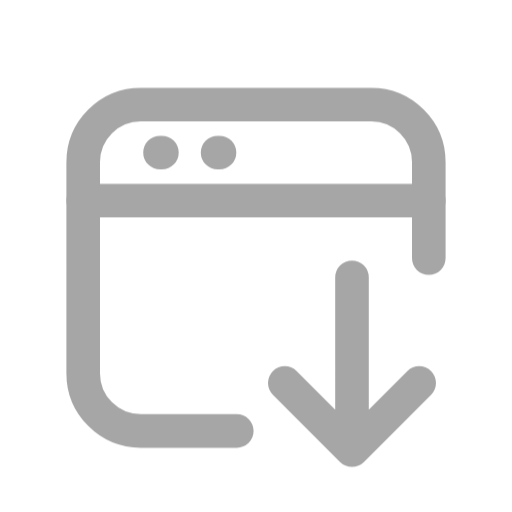
t = 0.00 s
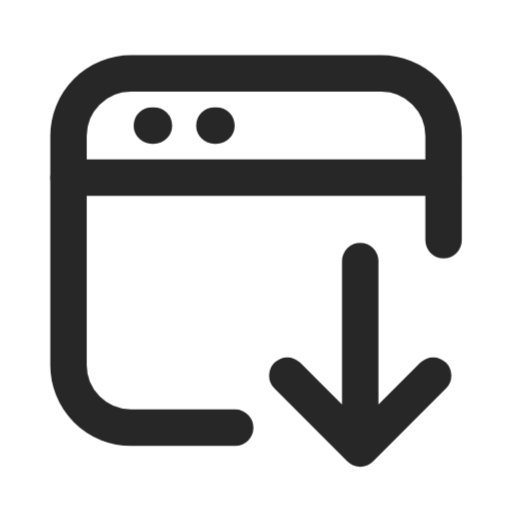
t = 0.07 s
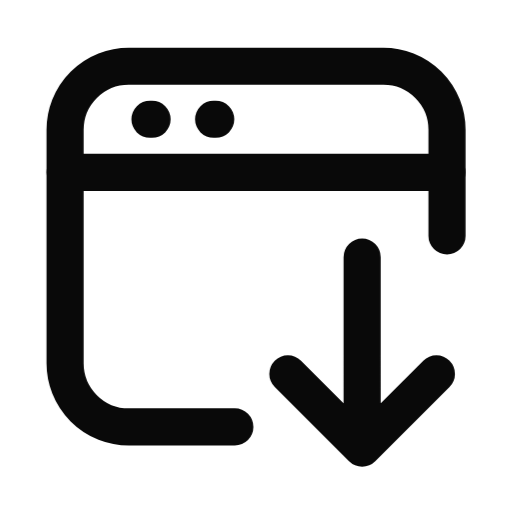
t = 0.14 s
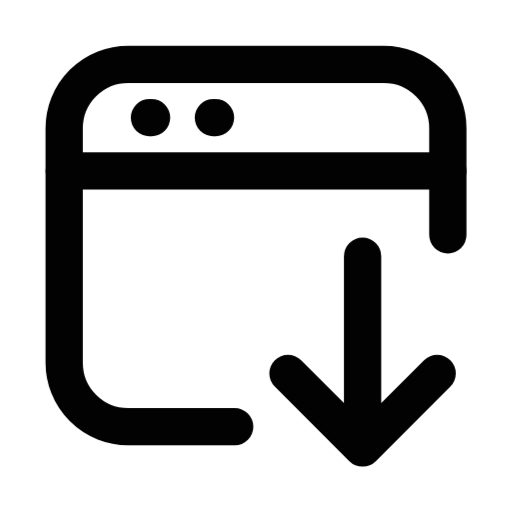
t = 0.21 s
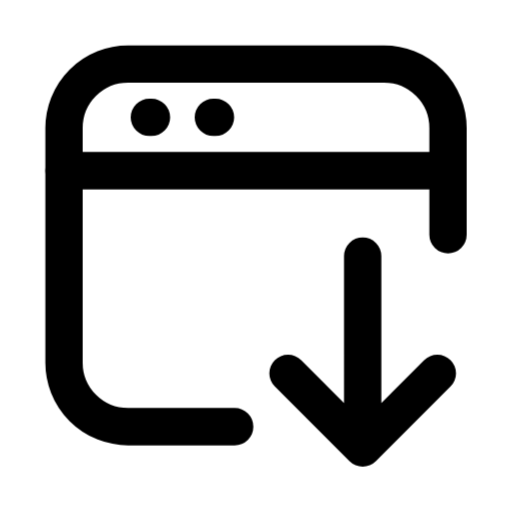
t = 0.28 s

The animated SVG that drew these frames (rendered in a browser with its animation timeline set to each time). Animation: 1 CSS @keyframes rule; one cycle of 0.28 s.

<svg xmlns="http://www.w3.org/2000/svg" viewBox="0 0 24 24" role="img">
<title>Web 课表 · 动态</title>
<style>g{transform-origin:12px 12px;animation:arrive .28s cubic-bezier(.2,.8,.2,1) both}@keyframes arrive{from{opacity:.35;transform:translateY(1px) scale(.9)}to{opacity:1;transform:none}}@media(prefers-reduced-motion:reduce){g{animation:none}}</style>
<g>
  <path d="M11 20H6A3 3 0 0 1 3 17V6A3 3 0 0 1 6 3H18A3 3 0 0 1 21 6V11" fill="none" stroke="currentColor" stroke-width="1.75" stroke-linecap="round" stroke-linejoin="round"/>
  <path d="M3 8H21M7 5.5H7.1M10 5.5H10.1" fill="none" stroke="currentColor" stroke-width="1.75" stroke-linecap="round" stroke-linejoin="round"/>
  <path d="M17 12V21M13.5 17.5L17 21L20.5 17.5" fill="none" stroke="currentColor" stroke-width="1.75" stroke-linecap="round" stroke-linejoin="round"/>
</g>
</svg>
